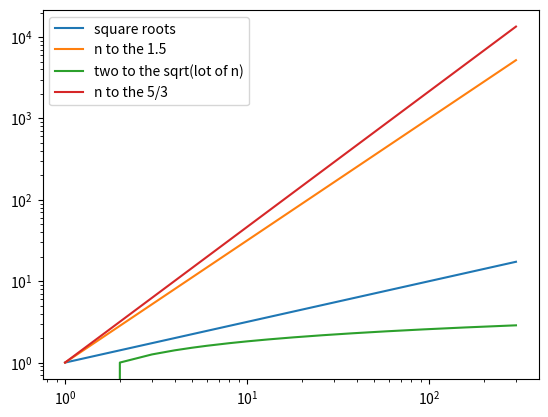

The script that saved this image:
"""functions to plot increase in various functions for quiz 1"""

import math
import matplotlib.pyplot as pyplot


def gen_vals(list, func):
    '''function to generate y values for plot'''
    temp_list = []
    for num in list:
        temp_list.append(func(num))
    return temp_list

def gen_ten_to_nth(val):
    '''return ten to the nth'''
    return 10**val

def gen_n_to1point5 (val):
    '''return n to the 1.5 power'''
    return val**1.5

def gen_two_to_sqrt_log_n (val):
    '''return 2 to the square root of log2 of n'''
    return math.sqrt(math.log2(val))

def gen_n_to_5thirds (val):
    '''return n to the 5/3 power'''
    return val**(5/3)

def generate_chart(value_range):
    '''plot various functions'''
    x_values = gen_vals(value_range, float)
    square_roots = gen_vals(value_range, math.sqrt)
    # commented out because so much bigger
    # ten_to_n = gen_vals(value_range, gen_ten_to_nth)
    n_to_one_point_five = gen_vals(value_range, gen_n_to1point5)
    two_to_sqrt = gen_vals(value_range, gen_two_to_sqrt_log_n)
    n_to_five_thirds = gen_vals(value_range, gen_n_to_5thirds)

    pyplot.plot(x_values, square_roots, label='square roots')
    # commented out because so much bigger
    # pyplot.plot(x_values, ten_to_n, label = 'ten to the nth')
    pyplot.plot(x_values, n_to_one_point_five, label = 'n to the 1.5')
    pyplot.plot(x_values, two_to_sqrt, label = 'two to the sqrt(lot of n)')
    pyplot.plot(x_values, n_to_five_thirds, label = 'n to the 5/3')
    pyplot.legend(loc='upper left')
    pyplot.xscale('log')
    pyplot.yscale('log')
    pyplot.show()

number_list = range(1,301)
generate_chart(number_list)

